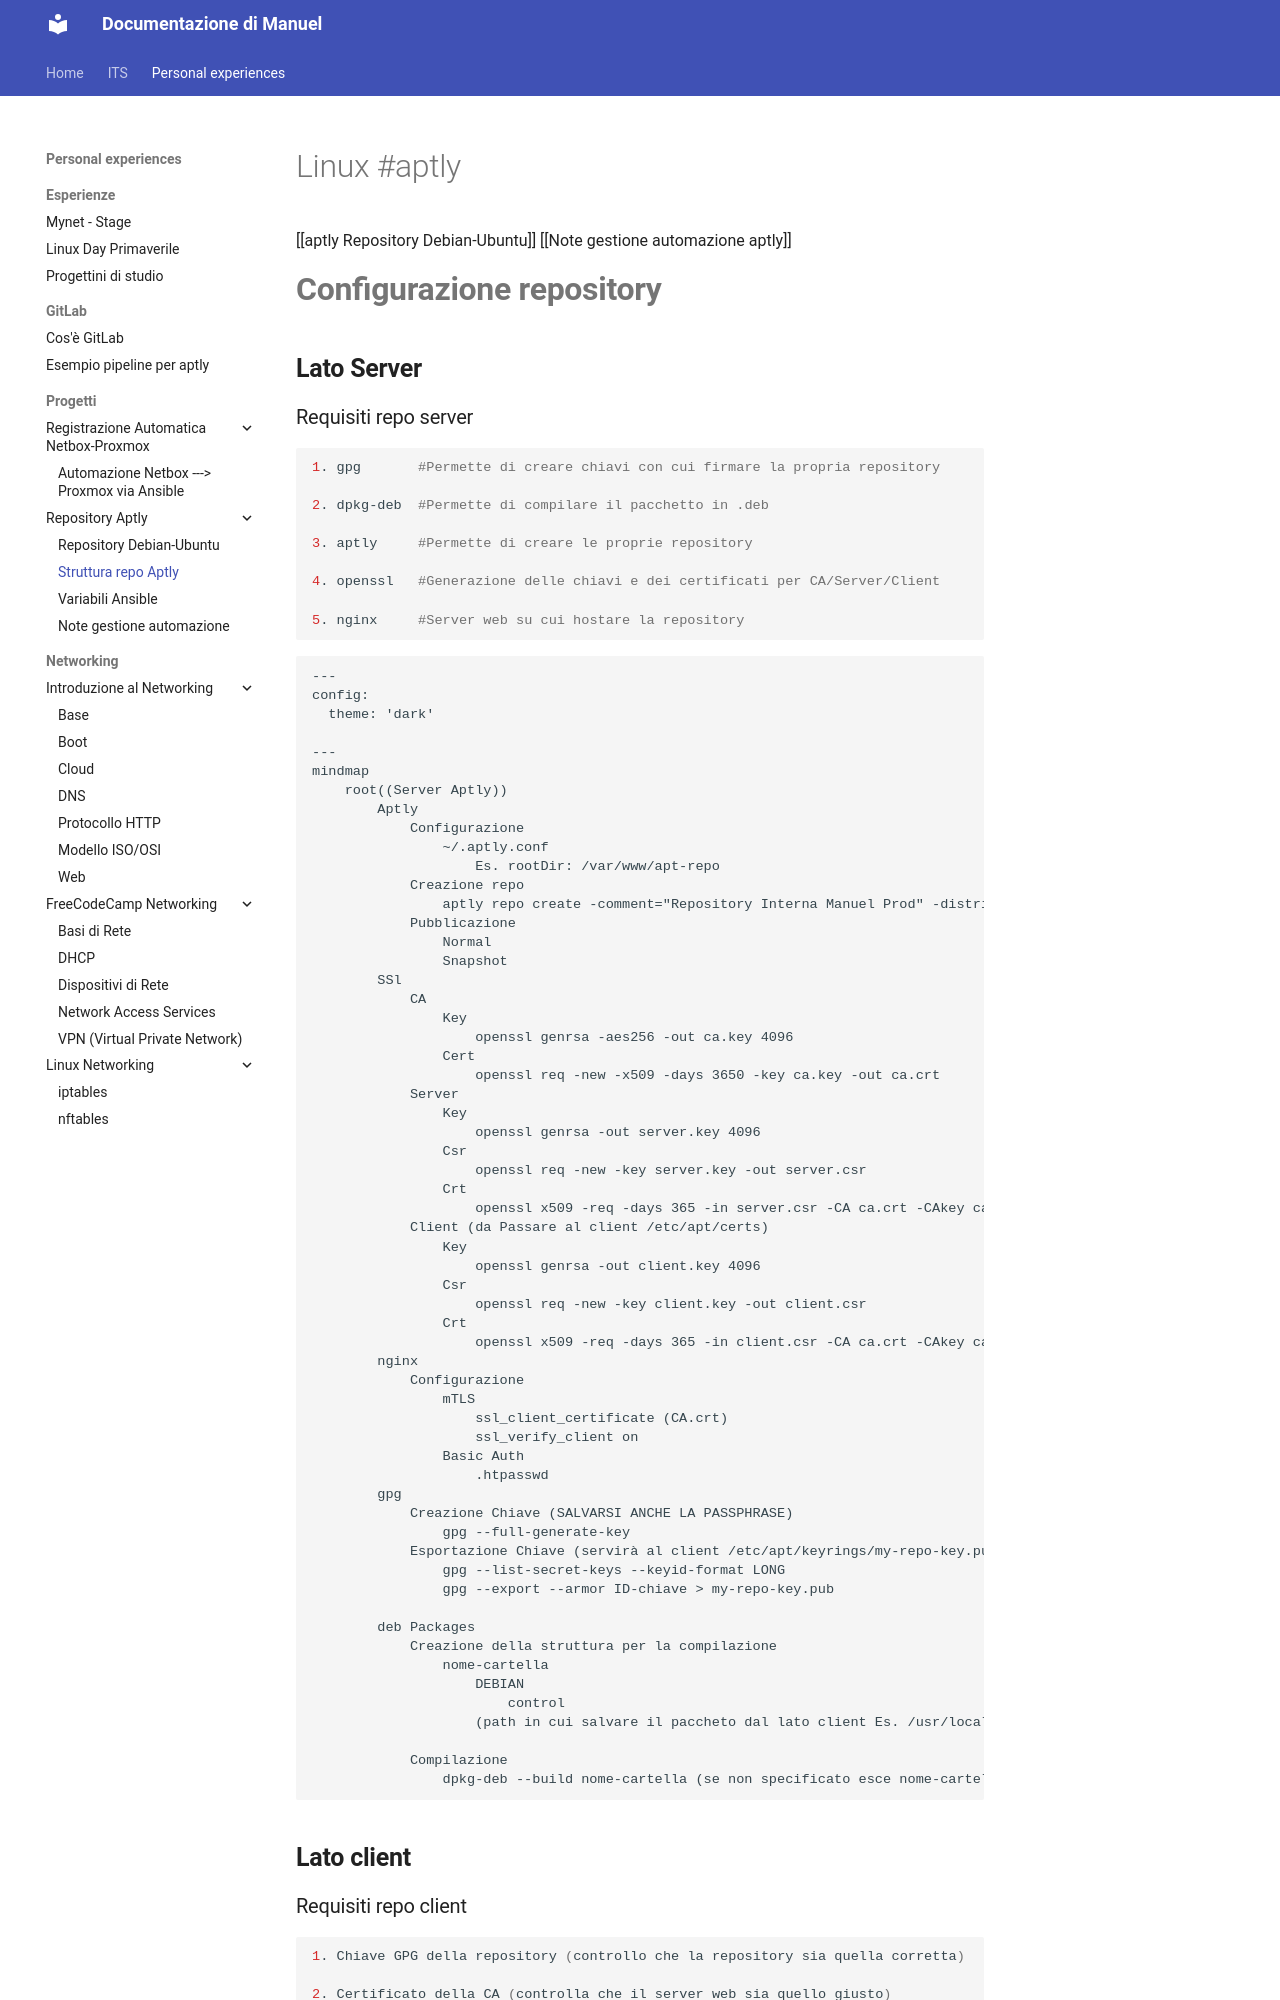

repository: Penz26/Progetti-e-cartelle-di-studio-personale · page: Personal experiences/Progetti/Repository Aptly/Struttura repo Aptly/index.html · generator: mkdocs

#Linux #aptly
[[aptly Repository Debian-Ubuntu]] [[Note gestione automazione aptly]]  


# **Configurazione repository**

## **Lato Server**

### Requisiti repo server
```shell
1. gpg       #Permette di creare chiavi con cui firmare la propria repository

2. dpkg-deb  #Permette di compilare il pacchetto in .deb

3. aptly     #Permette di creare le proprie repository

4. openssl   #Generazione delle chiavi e dei certificati per CA/Server/Client

5. nginx     #Server web su cui hostare la repository
```

```mermaid
--- 
config: 
  theme: 'dark' 

---
mindmap
	root((Server Aptly))
		Aptly
			Configurazione
				~/.aptly.conf
					Es. rootDir: /var/www/apt-repo
			Creazione repo
				aptly repo create -comment="Repository Interna Manuel Prod" -distribution="noble" -component="main" nome-repo
			Pubblicazione
				Normal
				Snapshot
		SSl
			CA
				Key
					openssl genrsa -aes256 -out ca.key 4096 
				Cert
					openssl req -new -x509 -days 3650 -key ca.key -out ca.crt
			Server
				Key
					openssl genrsa -out server.key 4096
				Csr
					openssl req -new -key server.key -out server.csr
				Crt
					openssl x509 -req -days 365 -in server.csr -CA ca.crt -CAkey ca.key -CAcreateserial -out server.crt
			Client (da Passare al client /etc/apt/certs)
				Key
					openssl genrsa -out client.key 4096
				Csr
					openssl req -new -key client.key -out client.csr
				Crt
					openssl x509 -req -days 365 -in client.csr -CA ca.crt -CAkey ca.key -CAcreateserial -out client.crt
		nginx
			Configurazione
				mTLS
					ssl_client_certificate (CA.crt)
					ssl_verify_client on
				Basic Auth
					.htpasswd
		gpg
			Creazione Chiave (SALVARSI ANCHE LA PASSPHRASE)
				gpg --full-generate-key
			Esportazione Chiave (servirà al client /etc/apt/keyrings/my-repo-key.pub)
				gpg --list-secret-keys --keyid-format LONG
				gpg --export --armor ID-chiave > my-repo-key.pub
				
		deb Packages
			Creazione della struttura per la compilazione
				nome-cartella
					DEBIAN
						control
					(path in cui salvare il paccheto dal lato client Es. /usr/local/bin)
			
			Compilazione
				dpkg-deb --build nome-cartella (se non specificato esce nome-cartella.deb)
```
## **Lato client**
